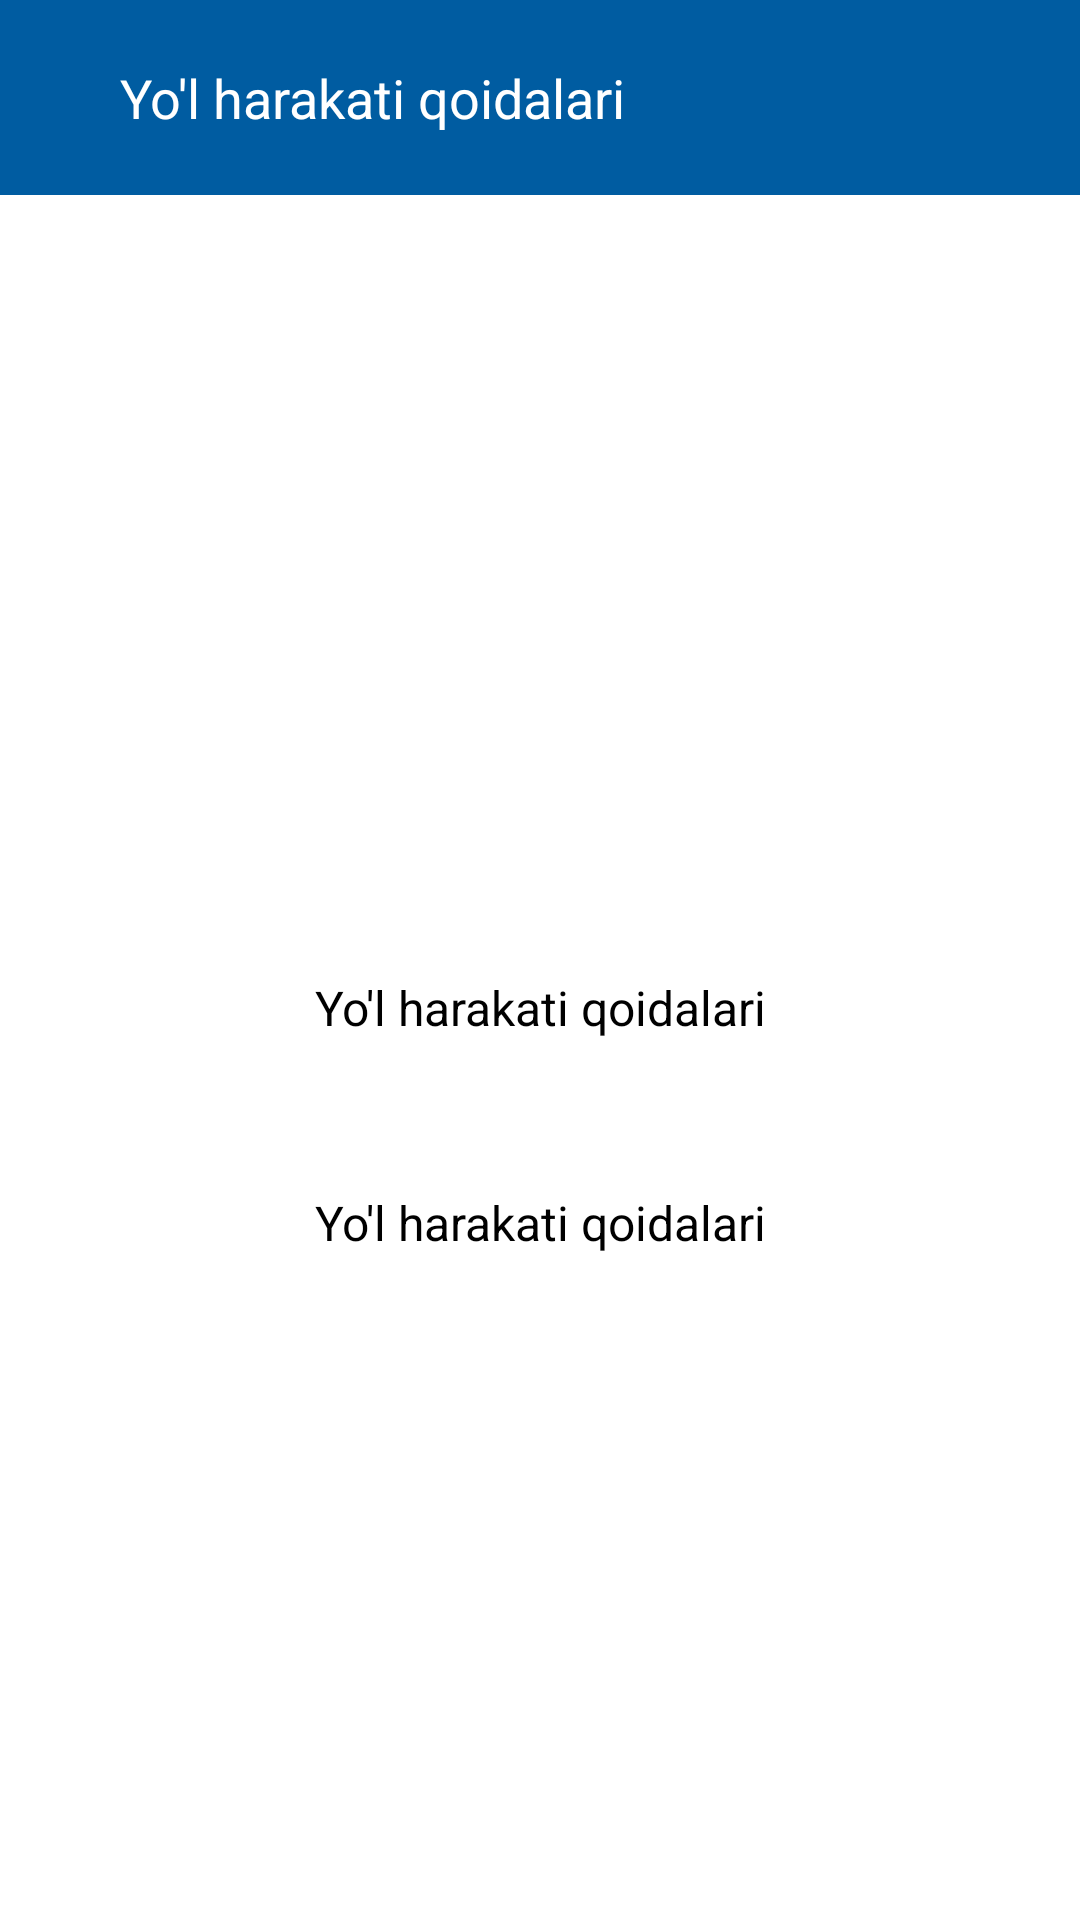

Reconstruct the res/layout file that produces this screen, plus the resources it refers to.
<!-- AndroidManifest.xml: application theme Theme.YolHarakatiQoidalari -->
<!-- res/layout/fragment_l_info.xml -->
<?xml version="1.0" encoding="utf-8"?>
<LinearLayout xmlns:android="http://schemas.android.com/apk/res/android"
    xmlns:tools="http://schemas.android.com/tools"
    android:layout_width="match_parent"
    android:layout_height="match_parent"
    android:orientation="vertical"

    xmlns:app="http://schemas.android.com/apk/res-auto"
    tools:context=".fragments.LInfoFragment">


    <LinearLayout
        android:layout_width="match_parent"
        android:layout_height="65dp"
        app:layout_constraintTop_toTopOf="parent"
        android:background="#005CA1"
        android:paddingHorizontal="20dp">
        <ImageView
            android:id="@+id/info_back"
            android:layout_width="wrap_content"
            android:layout_height="wrap_content"
            android:layout_gravity="left|center_vertical"
            android:src="@drawable/ic_back"
            tools:ignore="RtlHardcoded" />

        <TextView
            android:id="@+id/info_toolbar"
            android:layout_width="match_parent"
            android:layout_height="match_parent"
            android:text="@string/app_name"
            android:textSize="18sp"
            android:textColor="@color/white"
            android:gravity="center_vertical"
            android:paddingStart="20dp"
            tools:ignore="RtlSymmetry" />
    </LinearLayout>

    <ImageView
        android:layout_gravity="center"
        android:layout_margin="70dp"
        android:id="@+id/info_img"
        android:layout_width="120dp"
        android:layout_height="120dp"
        app:layout_constraintVertical_bias=".15"
        app:layout_constraintTop_toTopOf="parent"
        app:layout_constraintRight_toRightOf="parent"
        app:layout_constraintLeft_toLeftOf="parent"
        app:layout_constraintBottom_toBottomOf="parent"/>

    <TextView
        android:id="@+id/info_tv1"
        android:layout_width="match_parent"
        android:layout_height="wrap_content"
        android:text="@string/app_name"
        android:textSize="16sp"
        android:textColor="@color/black"
        app:layout_constraintTop_toBottomOf="@id/info_img"
        android:gravity="center"/>
    <TextView
        android:id="@+id/info_tv2"
        android:layout_width="match_parent"
        android:layout_height="wrap_content"
        android:text="@string/app_name"
        android:textSize="16sp"
        android:textColor="@color/black"
        android:layout_marginTop="50dp"
        app:layout_constraintTop_toBottomOf="@id/info_tv1"
        android:gravity="center"/>



</LinearLayout>
<!-- resources referenced by this layout -->
<resources>
  <string name="app_name">Yo\'l harakati qoidalari</string>
  <style name="Theme.YolHarakatiQoidalari" parent="Theme.MaterialComponents.DayNight.NoActionBar">
          
          <item name="colorPrimary">@color/purple_500</item>
          <item name="colorPrimaryVariant">@color/purple_700</item>
          <item name="colorOnPrimary">@color/white</item>
          
          <item name="colorSecondary">@color/teal_200</item>
          <item name="colorSecondaryVariant">@color/teal_700</item>
          <item name="colorOnSecondary">@color/black</item>
          
          <item name="android:statusBarColor" tools:targetApi="l">?attr/colorPrimaryVariant</item>
          
      </style>
  <!-- not gathered from this repository: default colours our renderer supplied (Android Studio template values) -->
  <color name="purple_500">#FF6200EE</color>
  <color name="purple_700">#FF3700B3</color>
  <color name="teal_200">#FF03DAC5</color>
  <color name="teal_700">#FF018786</color>
  <color name="black">#FF000000</color>
  <color name="white">#FFFFFFFF</color>
</resources>
